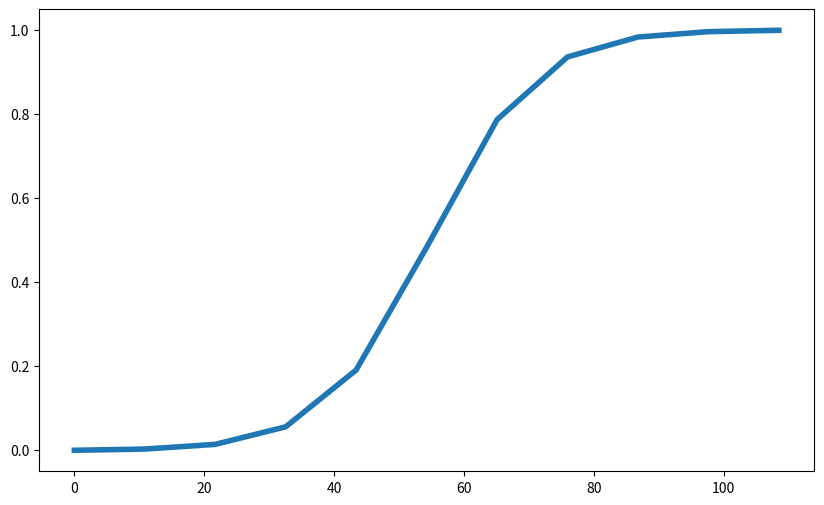

The script that saved this image: (Note: this script raises an exception after producing the figure.)
from pathlib import Path

import numpy as np
import matplotlib.pyplot as plt
import pandas as pd


# folder where the vulnerability curves are saved
path_folder = Path(r"C:\Users\hauth\OneDrive - Stichting Deltares\Desktop\projects\RACE\RA2CE Proba 2024\vulnerability_curves")

def logistic_function_scaled(x, k, x0):
    logistic_value = 1 / (1 + np.exp(-k * (x - x0)))
    logistic_0 = 1 / (1 + np.exp(k * x0))
    return logistic_value - logistic_0


x = np.linspace(0, 1, 11)

plt.figure(figsize=(10, 6))
for i in range(40):

    final_height = np.random.normal(100, 10)  # final height for which we reach 100% damage
    k = np.random.uniform(1, 15)  # Random steepness between 1 and 15
    # k=-1
    x0 = np.random.uniform(0.4, 0.6)  # Random midpoint between 0.25 and 0.75

    y = logistic_function_scaled(x, k, x0)
    y = y / max(y)  # Normalize to range [0, 1]

    plt.plot(x * final_height, y, label=f'k={k:.2f}, x0={x0:.2f}', linewidth=4)

    # generate vulnerability curves as csv:
    df = pd.DataFrame({'depth': x * final_height, 'damage': y})
    df.to_csv(path_folder / f'vulnerability_curve_{i}.csv', index=False)


# increase font size:
# plt.legend(fontsize=15)
plt.xlabel('water height (m)', fontsize=15)
plt.ylabel('% damage', fontsize=15)
plt.title('Random S-curves (Logistic Distribution)')
plt.grid(True)
plt.show()
